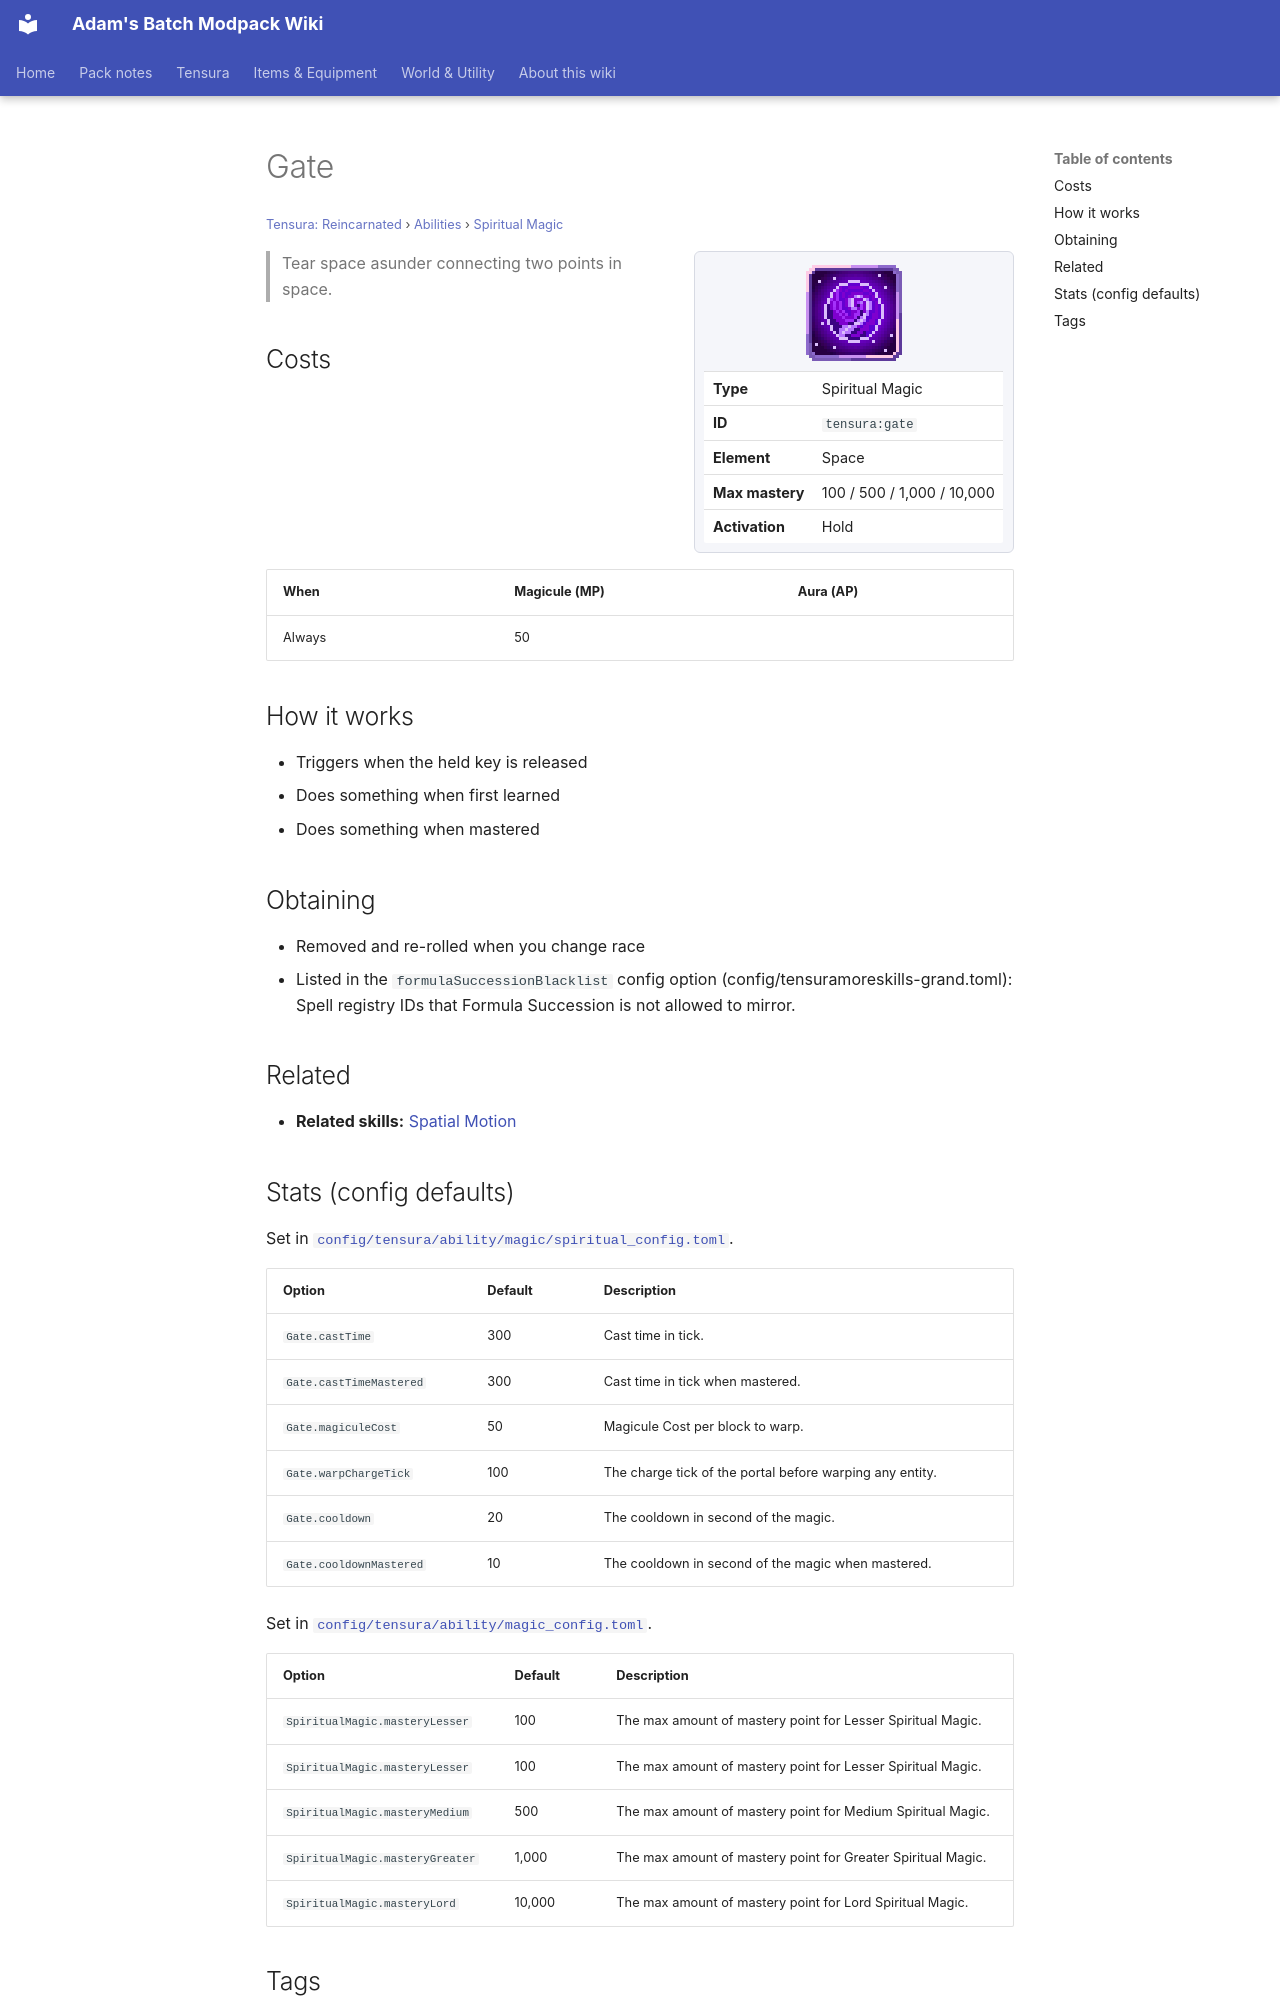

repository: Proteus-Nell/Adams-Batch-MC-Modpack-Wiki · page: tensura-reincarnated/abilities/spiritual-magic/gate/index.html · generator: mkdocs

# Gate

<small>[Tensura: Reincarnated](../../index.md) &rsaquo; [Abilities](../index.md) &rsaquo; [Spiritual Magic](index.md)</small>

<div class="infobox" markdown>

![Gate](../../../assets/icons/tensura/skill/gate.png)

| | |
|---|---|
| **Type** | Spiritual Magic |
| **ID** | `tensura:gate` |
| **Element** | Space |
| **Max mastery** | 100 / 500 / 1,000 / 10,000 |
| **Activation** | Hold |

</div>

> Tear space asunder connecting two points in space.

## Costs

| When | Magicule (MP) | Aura (AP) |
|---|---|---|
| Always | 50 |  |

## How it works

- Triggers when the held key is released
- Does something when first learned
- Does something when mastered

## Obtaining

- Removed and re-rolled when you change race
- Listed in the `formulaSuccessionBlacklist` config option (config/tensuramoreskills-grand.toml): Spell registry IDs that Formula Succession is not allowed to mirror.

## Related

- **Related skills:** [Spatial Motion](../extra-skills/spatial-motion.md)
